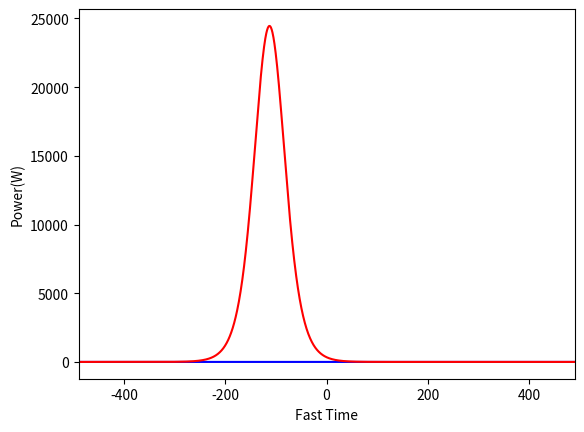
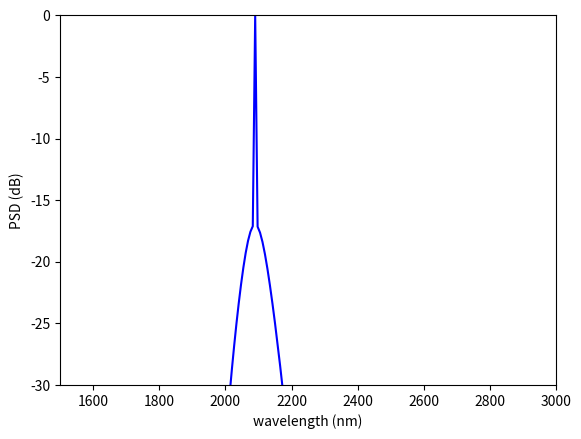

These figures' Python source, in order: (Note: this script raises an exception after producing the figures.)
# -*- coding: utf-8 -*-
"""
Created on Sat Mar 21 13:22:00 2020

[redacted]

[redacted]
Modified by Luis 1/9/2020
"""
import numpy as np
from numpy.fft import fft, ifft, fftshift, fftfreq
from numpy import sqrt, exp, log10
import matplotlib.pyplot as plt
from scipy.constants import pi,c
import time

def sech(x):
    return 1/np.cosh(x)

def nonlinearopo(a, b, kappas):
    f = ifft((kappas)*fft(b*np.conj(a)));
    g = -ifft((kappas)*(fft(a*a)));
    return np.array([f,g])

def single_pass(a, b, L, h, Da, Db, kappas):

    for x in range(int(L/h)): # inner loop for evolution inside crystal
        a = ifft(fft(a)*Da); # signal converted to time domain
        b = ifft(fft(b)*Db); # pump converted to time domain
        
        [k1, l1] = h*nonlinearopo(a,b, kappas);
        [k2, l2] = h*nonlinearopo(a+k1/2,b+l1/2, kappas);
        [k3, l3] = h*nonlinearopo(a+k2/2,b+l2/2, kappas);
        [k4, l4] = h*nonlinearopo(a+k3,b+l3, kappas);
        
        a = a+(k1+2*k2+2*k3+k4)/6;
        b = b+(l1+2*l2+2*l3+l4)/6; # nonlinear split step
        
    return a,b

# c = c*1e-12; #mm/fs

# Input Parameters

Nround_trips = 1
# Nround_trips = 200; # number of round-trips/ also a measure of slow time evolution
T=0.65; # Transmitivity of the output coupler
L=1; # Length of crystal in mm

frep = 250e6; #repetition rate
tw = 70; # Imput pump pulse width (fs)

dstep=L/50; # discretization in crystal i.e the crystal is divided into 50 segments

#Vectors for sweeping
pin = np.array([0.5]); # average pump input power (Watt)
#pin=[0.6,0.7,0.8,0.9,1];     ###### pin can be a matrix, in that case you can study the effect of input power variation

dT = np.array([4]); # detuning in fs
#dT=[0.75, 0.85, 0.87, 0.89, 0.91, 0.93]; ###### dT can be a matrix, in
#that case you can study the effect of detuning and find the peak structure

#---tau and omega arrays
NFFT = 2**12; # number of fft points/ number of discretizations of the fast time axis
Tmax = 1000; # Extent of the fast time axis in fs
dtau = (2*Tmax)/NFFT;# step size in fast axis
# tau = (-NFFT/2:NFFT/2-1)*dtau; # discretization of fast axis
tau = np.arange(-NFFT/2, NFFT/2)*dtau
# omega =  pi/Tmax* [(0:NFFT/2-1) (-NFFT/2:-1)]; #corresponding frequency grid
x1 = np.arange(0, NFFT/2)
x2 = np.arange(-NFFT/2, 0)
omega =  pi/Tmax*np.concatenate([x1, x2])

#Crystal dispersion
alphaa=0.00691; # loss for signal
alphab=0.00691; # loss for pump
u=112.778; # walk-off parameter (fs/mm)
beta2a=-53.64; # second order GVD signal (fs**2/mm)
beta3a=756.14; # third order GVD signal (fs**3/mm)
beta4a=-2924.19; # fourth order GVD signal (fs**4/mm)
beta2b=240.92; # second order GVD pump (fs**2/mm)
beta3b=211.285; # second order GVD pump (fs**3/mm)
beta4b=-18.3758; # second order GVD pump (fs**4/mm)

phi2=25*2; # cavity dispersion second order (fs**2/mm)
phi3=76;  # cavity dispersion third order (fs**3/mm)
phi4=-13020;

Da = (alphaa/2-1j*beta2a/2*omega**2-1j*beta3a/6*omega**3-1j*beta4a/24*omega**4); # dispersion of signal in fourier domain
Db = (alphab/2-1j*beta2b/2*omega**2-1j*beta3b/6*omega**3-1j*beta4b/24*omega**4-1j*u*omega); # dispersion of pump in fourier domain
Da = exp(Da*(-dstep)); #dispersion operator
Db = exp(Db*(-dstep)); #dispersion operator

phic = phi2/2*omega**2+phi3/6*(omega)**3+phi4/24*(omega)**4; # dispersion of cavity in fourier domain

#Nonlinear coupling
Wp= 10*10**-6; # beam waist of pump (m)
Ws= 14*10**-6; # beam waist of signal (m)
deff= 2/pi*16*10**-12; #2/pi*20*10**-12
ns=2.2333; # refractive index of signal
npp=2.1935; # refractive index of pump
Omegas = 2*pi*c/(2090*10**-9)+omega*10**15; #Absolute frequency
kappas = sqrt(2*377)*deff*Omegas/Ws/ns/sqrt(pi*npp)/c*10**-3;
# kappas = max(kappas,0);
kappas = np.clip(kappas, 0, None)

noise = 10**-10*np.ones([1,tau.size]);
#noise=10**-10*randn(1,length(tau)); # random noise of small amplitude is take as the initial condition for the signal
##

for kp in range(pin.size):
    for kd in range(dT.size):
        
        deltaT=dT[kd]; #detuning
        l=(c*deltaT*10**-15)/(1045*10**-9); #detuning converted from fs to l parameter
        phi=pi*l+(phic)+deltaT*(omega); # the feedback transfer function in fourier domain
        
        pavg=pin[kp];# average pump power
        p = 0.88*pavg/(frep*tw*1e-15); #calculation of peak pump power for sech pulse
        seed=sqrt(p)*sech(tau/tw*1.76); # input pump profile
        
        a = noise; # temporal profile of signal
        b = noise; # temporal profile of pump
        
        data_a = np.zeros([Nround_trips, NFFT]);
        data_b = np.zeros([Nround_trips, NFFT]);
        tic = time.time()
        for n in  range(Nround_trips): # outer loop for roundtrip evolution dynamics
            b = seed;
            
            [a, b] = single_pass(a, b, L, dstep, Da, Db, kappas);
            
            # a=ifft(fft(a)*sqrt(1-T)*exp(1j*(phi))); #feedback path
            data_a[n,:]=(abs(a)/np.amax(abs(a)))**2; #saving the normalized intensity profile of signal every roundtrip
            data_b[n,:]=(abs(b)/np.amax(abs(b)))**2;           
            
            if (n+1)%50==0:
                print('Input Power = %0.2f W, Detuning = %0.2f fs, Completed roundtrip %i\n' % (pavg, deltaT, n+1))
         
        elapsed = time.time() - tic
        print('Time elapsed = ' + str(round(elapsed,5)) + ' seconds')
        A = fftshift(fft(a)); # spectral profile of the signal at steady state
        B = fftshift(fft(b)); # spectral profile of the pump after exiting the cavity
        temp3 = fftshift(fft(seed)); # spectral profile of the pump before entering the cavity
        
        
a = np.squeeze(a)
b = np.squeeze(b)
A = np.squeeze(A)

# Different Plots
fig1, ax1 = plt.subplots()
ax1.plot (tau, abs(a)**2,'b');
ax1.plot (tau, abs(b)**2,'r');
ax1.set_xlabel('Fast Time')
ax1.set_ylabel('Power(W)')
ax1.set_xlim([-7*tw,7*tw]);

fig2, ax2 = plt.subplots()
fconv=(c/2090/10**-9+fftshift(omega/2/pi*10**15));
lambdaconv=c/fconv*10**9;
ax2.plot((lambdaconv),(20*log10(abs(A/max(A)))),'b')
ax2.set_xlim([1500, 3000])
ax2.set_ylim([-30,0])
ax2.set_xlabel('wavelength (nm)')
ax2.set_ylabel('PSD (dB)')

fig3, ax3 = plt.subplots()
# mesh(1:1:Nround_trips,tau, data_a')
X,Y = np.meshgrid(np.arange(1,Nround_trips+1), tau)
ax3.contourf(X, Y, np.transpose(data_a), 100)
ax3.set_xlabel('Roundtrips')
ax3.set_ylabel('Fast Time (fs)')
ax3.set_ylim([-4*tw,4*tw])
ax3.set_title('Round-trip Evolution')

##
#Functions






